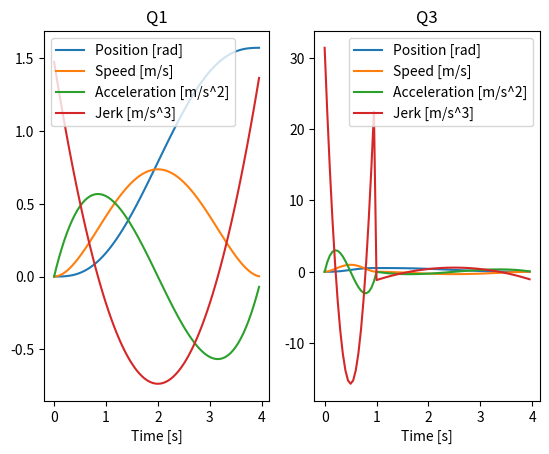

The matplotlib source for this figure:
import numpy as np
import math
import matplotlib.pyplot as plt

def rad(deg):
      return math.radians(deg)

def M6(t0,tf):
    return np.array([
        [1, t0, t0**2, t0**3, t0**4, t0**5],
        [0, 1, 2*t0, 3*t0**2, 4*t0**3, 5*t0**4],
        [0,0,2,6*t0,12*t0**2,20*t0**3],
        [1, tf, tf**2, tf**3, tf**4, tf**5],
        [0, 1, 2*tf, 3*tf**2, 4*tf**3, 5*tf**4],
        [0,0,2,6*tf,12*tf**2,20*tf**3],
    ])


def Q6(Qt0,Qt0d,Qt0dd,Qtf,Qtfd,Qtfdd):
        return np.array([
        [Qt0],
        [Qt0d],
        [Qt0dd],
        [Qtf],
        [Qtfd],
        [Qtfdd]
    ])


def getPosition(t, a):
      return a[0] + a[1]*t + a[2]*t**2 + a[3]*t**3 + + a[4]*t**4 + a[5]*t**5

def getSpeed(t,a):
      return 0 + a[1] + 2*a[2]*t + 3*a[3]*t**2 + + 4*a[4]*t**3 + 5*a[5]*t**4

def getAcceleration(t,a):
      return 0 + 0 + 2*a[2] + 6*a[3]*t + 12*a[4]*t**2 + 20*a[5]*t**3

def getJerk(t,a):
    return 6*a[3] + 24*a[4]*t + 60*a[5]*t**2


def simulate(t0,tf,a):
    position = []
    speed = []
    acceleration = []
    jerk = []
    time = []
    for t in np.arange(t0, tf, 0.05):
        position.append(
               getPosition(t,a)
        )
        speed.append(
                getSpeed(t,a)
        )
        acceleration.append(
                getAcceleration(t,a)
        )
        jerk.append(
                getJerk(t,a)
        )
        time.append(t)
    return [position,speed,acceleration,jerk,time]


def Q1SimulationPlot(axis):
    M = M6(0,4)
    Q = Q6(0,0,0,rad(90),0,0)
    Minv = np.linalg.inv(M)
    a_Q1_from_0_to_4 = np.dot(Minv,Q)

    print(a_Q1_from_0_to_4)

    [position,speed,acceleration,jerk,time] = simulate(0,4,a_Q1_from_0_to_4)

    axis.set_title(label="Q1")
    axis.plot(time, position, label="Position [rad]")
    axis.plot(time, speed, label= "Speed [m/s]")
    axis.plot(time, acceleration, label= "Acceleration [m/s^2]")
    axis.plot(time, jerk, label= "Jerk [m/s^3]")
    axis.legend()


def Q3SimulationPlot(axis):
    M = M6(0,1)
    Q = Q6(0,0,0,rad(30),0,0)
    Minv = np.linalg.inv(M)
    a_Q3_from_0_to_1 = np.dot(Minv,Q)

    M = M6(1,4)
    Q = Q6(rad(30),0,0,0,0,0)
    Minv = np.linalg.inv(M)
    a_Q3_from_1_to_4 = np.dot(Minv,Q)


    print(a_Q3_from_0_to_1)
    print(a_Q3_from_1_to_4)


    [position1,speed1,acceleration1,jerk1,time1] = simulate(0,1,a_Q3_from_0_to_1)
    [position2,speed2,acceleration2,jerk2,time2] = simulate(1,4,a_Q3_from_1_to_4)
    
    axis.set_title(label="Q3")
    axis.plot(time1+time2, position1+position2, label="Position [rad]")
    axis.plot(time1+time2, speed1+speed2, label= "Speed [m/s]")
    axis.plot(time1+time2, acceleration1+acceleration2, label= "Acceleration [m/s^2]")
    axis.plot(time1+time2, jerk1+jerk2, label= "Jerk [m/s^3]")
    axis.legend()
    
  
figure, axis = plt.subplots(1, 2) 

Q1SimulationPlot(axis[0])
axis[0].set_xlabel("Time [s]")
Q3SimulationPlot(axis[1])
axis[1].set_xlabel("Time [s]")


plt.show() 